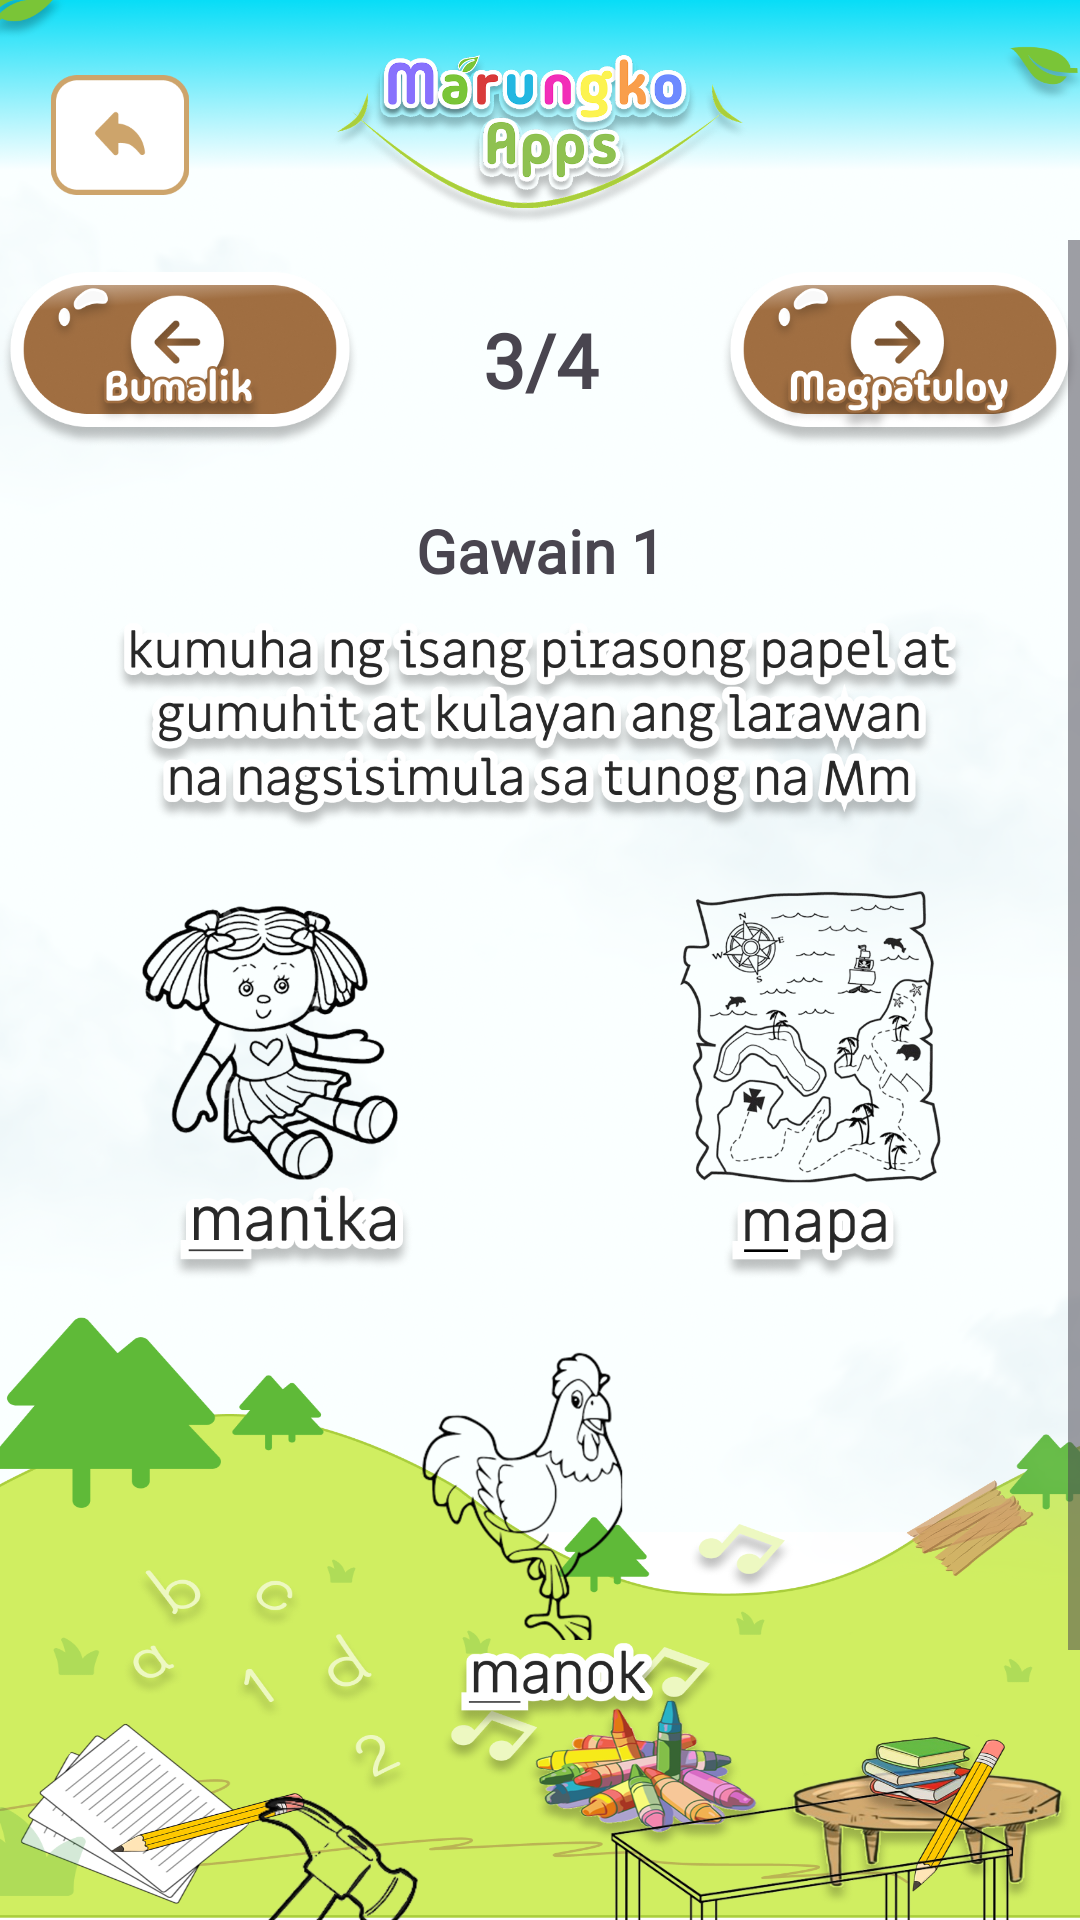

Produce the Android XML layout that renders to this screen, including the resource entries it uses.
<!-- AndroidManifest.xml: application theme Theme.MarungkoApp -->
<!-- res/layout/activity_aralin1_item3.xml -->
<?xml version="1.0" encoding="utf-8"?>
<androidx.constraintlayout.widget.ConstraintLayout xmlns:android="http://schemas.android.com/apk/res/android"
    xmlns:app="http://schemas.android.com/apk/res-auto"
    xmlns:tools="http://schemas.android.com/tools"
    android:id="@+id/main"
    android:layout_width="match_parent"
    android:layout_height="match_parent"
    tools:context=".Aralin1.Aralin1_Item3">

    <LinearLayout
        android:layout_width="match_parent"
        android:layout_height="match_parent"
        android:orientation="vertical"
        android:background="@drawable/main_background_2">

        
        <LinearLayout
            android:layout_width="match_parent"
            android:layout_height="wrap_content"
            android:orientation="vertical"
            android:layout_marginTop="10dp">

            <RelativeLayout
                android:layout_width="match_parent"
                android:layout_height="wrap_content"
                android:padding="5dp">

                
                <ImageView
                    android:id="@+id/backIcon"
                    android:layout_width="70dp"
                    android:layout_height="60dp"
                    android:layout_alignParentLeft="true"
                    android:layout_alignParentStart="true"
                    android:padding="10dp"
                    android:src="@drawable/back_icon" />

                
                <ImageView
                    android:layout_width="wrap_content"
                    android:layout_height="60dp"
                    android:layout_centerHorizontal="true"
                    android:src="@drawable/marungko_logo_2" />

            </RelativeLayout>

        </LinearLayout>

        

        <ScrollView
            android:layout_width="match_parent"
            android:layout_height="match_parent"
            android:fillViewport="true"
            android:layout_weight="1">

            <LinearLayout
                android:layout_width="match_parent"
                android:layout_height="match_parent"
                android:orientation="vertical"
                android:gravity="left" >

                <LinearLayout
                    android:id="@+id/buttonLayout"
                    android:layout_width="match_parent"
                    android:layout_height="wrap_content"
                    android:orientation="horizontal"
                    android:layout_marginTop="10dp"
                    android:layout_marginBottom="20dp"
                    app:layout_constraintBottom_toBottomOf="parent">

                    <ImageButton
                        android:id="@+id/bumalikBtn"
                        android:layout_width="0dp"
                        android:layout_height="60dp"
                        android:layout_weight="1"
                        android:src="@drawable/bumalik_btn"
                        android:scaleType="fitCenter"
                        android:adjustViewBounds="true"
                        android:background="@android:color/transparent"
                        android:layout_gravity="start"/>

                    <TextView
                        android:layout_width="0dp"
                        android:layout_height="60dp"
                        android:layout_weight="1"
                        android:text="3/4"
                        android:gravity="center"
                        android:textStyle="bold"
                        android:textSize="25dp"
                        android:fontFamily="@font/mochiypopone_regular"
                        android:layout_gravity="start"/>

                    <ImageButton
                        android:id="@+id/magpatuloyBtn"
                        android:layout_width="0dp"
                        android:layout_height="60dp"
                        android:layout_weight="1"
                        android:src="@drawable/magpatuloy_btn"
                        android:scaleType="fitCenter"
                        android:adjustViewBounds="true"
                        android:background="@android:color/transparent"
                        android:layout_gravity="end"/>
                </LinearLayout>

                

                <TextView
                    android:layout_width="match_parent"
                    android:layout_height="wrap_content"
                    android:textSize="20dp"
                    android:textStyle="bold"
                    android:fontFamily="@font/mochiypopone_regular"
                    android:text="Gawain 1"
                    android:gravity="center"
                    android:layout_marginBottom="10dp"/>

                <ImageView
                    android:layout_width="match_parent"
                    android:layout_height="70dp"
                    android:layout_gravity="start"
                    android:layout_marginTop="0dp"
                    android:layout_marginBottom="20dp"
                    android:adjustViewBounds="true"
                    android:background="@android:color/transparent"
                    android:scaleType="fitCenter"
                    android:src="@drawable/kumuha_ng_papel" />


                <LinearLayout
                    android:layout_width="match_parent"
                    android:layout_height="wrap_content"
                    android:orientation="horizontal">

                    <ImageButton
                        android:id="@+id/manikaBtn"
                        android:layout_width="0dp"
                        android:layout_height="130dp"
                        android:layout_weight="1"
                        android:background="@android:color/transparent"
                        android:src="@drawable/manika_drawing"
                        android:layout_marginTop="20dp"
                        android:scaleType="fitCenter"
                        android:adjustViewBounds="true"
                        android:layout_gravity="start"/>


                    <ImageButton
                        android:id="@+id/mapaBtn"
                        android:layout_width="0dp"
                        android:layout_height="130dp"
                        android:layout_weight="1"
                        android:background="@android:color/transparent"
                        android:src="@drawable/mapa_drawing"
                        android:layout_marginTop="20dp"
                        android:scaleType="fitCenter"
                        android:adjustViewBounds="true"
                        android:layout_gravity="end"/>

                </LinearLayout>

                <LinearLayout
                    android:layout_width="match_parent"
                    android:layout_height="wrap_content"
                    android:orientation="horizontal">

                    <ImageButton
                        android:id="@+id/manokBtn"
                        android:layout_width="0dp"
                        android:layout_height="130dp"
                        android:layout_weight="1"
                        android:background="@android:color/transparent"
                        android:src="@drawable/manok_drawing"
                        android:layout_marginTop="20dp"
                        android:scaleType="fitCenter"
                        android:adjustViewBounds="true"
                        android:layout_gravity="start"/>

                </LinearLayout>


                <LinearLayout
                    android:layout_width="match_parent"
                    android:layout_height="wrap_content"
                    android:orientation="horizontal">

                    <ImageButton
                        android:id="@+id/martilyoBtn"
                        android:layout_width="0dp"
                        android:layout_height="130dp"
                        android:layout_weight="1"
                        android:background="@android:color/transparent"
                        android:src="@drawable/martilyo_drawing"
                        android:layout_marginTop="20dp"
                        android:scaleType="fitCenter"
                        android:adjustViewBounds="true"
                        android:layout_gravity="start"/>


                    <ImageButton
                        android:id="@+id/mesaBtn"
                        android:layout_width="0dp"
                        android:layout_height="130dp"
                        android:layout_weight="1"
                        android:background="@android:color/transparent"
                        android:src="@drawable/mesa_drawing"
                        android:layout_marginTop="20dp"
                        android:scaleType="fitCenter"
                        android:adjustViewBounds="true"
                        android:layout_gravity="end"/>

                </LinearLayout>


            </LinearLayout>
        </ScrollView>

    </LinearLayout>

</androidx.constraintlayout.widget.ConstraintLayout>
<!-- resources referenced by this layout -->
<resources>
  <!-- drawable back_icon: png bitmap (drawable, 3799 bytes) -->
  <!-- drawable bumalik_btn: png bitmap (drawable, 85614 bytes) -->
  <!-- drawable gawain_1: png bitmap (drawable, 293730 bytes) -->
  <!-- drawable kumuha_ng_papel: png bitmap (drawable, 202158 bytes) -->
  <!-- drawable magpatuloy_btn: png bitmap (drawable, 88454 bytes) -->
  <!-- drawable main_background_2: png bitmap (drawable, 1007946 bytes) -->
  <!-- drawable manika_drawing: png bitmap (drawable, 141722 bytes) -->
  <!-- drawable manok_drawing: png bitmap (drawable, 80941 bytes) -->
  <!-- drawable mapa_drawing: png bitmap (drawable, 159865 bytes) -->
  <!-- drawable martilyo_drawing: png bitmap (drawable, 79525 bytes) -->
  <!-- drawable marungko_logo_2: png bitmap (drawable, 164153 bytes) -->
  <!-- drawable mesa_drawing: png bitmap (drawable, 48940 bytes) -->
  <style name="Theme.MarungkoApp" parent="Base.Theme.MarungkoApp" />
  <style name="Base.Theme.MarungkoApp" parent="Theme.Material3.DayNight.NoActionBar">
          
          
          <item name="colorPrimary">#08DDF7</item>
      </style>
</resources>
